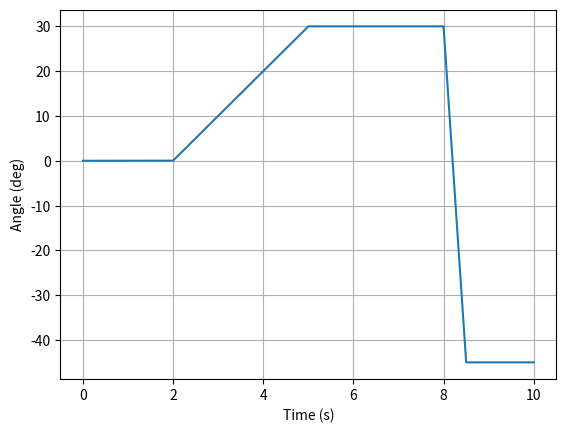
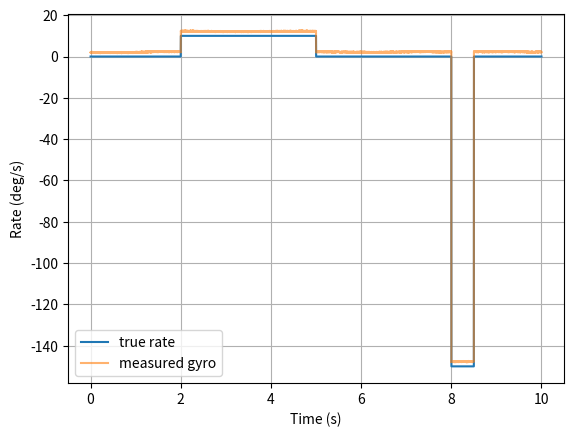

Here is the Python script that generated these plots, in order:
import numpy as np
import matplotlib.pyplot as plt

dt = 0.001
duration = 10.0
N = int(duration / dt) #10000 samples
np.random.seed(621)
alpha = 0.98

def generate_truth(duration, dt):
    N = int(duration / dt)
    t = np.linspace(0.0, duration, N)
    
    true_rate = np.zeros(N)
    # Phase 1 (0-2s): stationary — implicit zero
    
    true_rate[(t >= 2.0) & (t < 5.0)] = 10.0
    # Phase 2 (2-5s): ramp
    
    # Phase 3 (5-8s): stationary — implicit zero
    
    true_rate[(t >= 8.0) & (t < 8.5)] = -150.0
    # Phase 4 (8-8.5s): flip
    
    # Phase 5 (8.5-10s): stationary — implicit zero
    
    true_angle = np.cumsum(true_rate) * dt
    
    return t, true_rate, true_angle

t, true_rate, true_angle = generate_truth(duration, dt)
plt.plot (t, true_angle)
plt.xlabel("Time (s)")
plt.ylabel("Angle (deg)")
plt.grid(True)
plt.show()

bias = 2.0
rw_sigma = 0.005
noise_sigma = 0.1


def simulate_gyro(true_rate, bias, rw_sigma, noise_sigma):
    N = len(true_rate)
    white_noise = np.random.normal(0.0, noise_sigma, N)
    rw_steps = np.random.normal(0.0, rw_sigma, N)
    drift = np.cumsum(rw_steps)
    gyro_measured = true_rate  + bias + drift + white_noise
    return gyro_measured

gyro_measured = simulate_gyro(true_rate, bias, rw_sigma, noise_sigma)

plt.figure()
plt.plot(t, true_rate, label="true rate")
plt.plot(t, gyro_measured, label="measured gyro", alpha=0.6)
plt.xlabel("Time (s)")
plt.ylabel("Rate (deg/s)")
plt.legend()
plt.grid(True)
plt.show()
